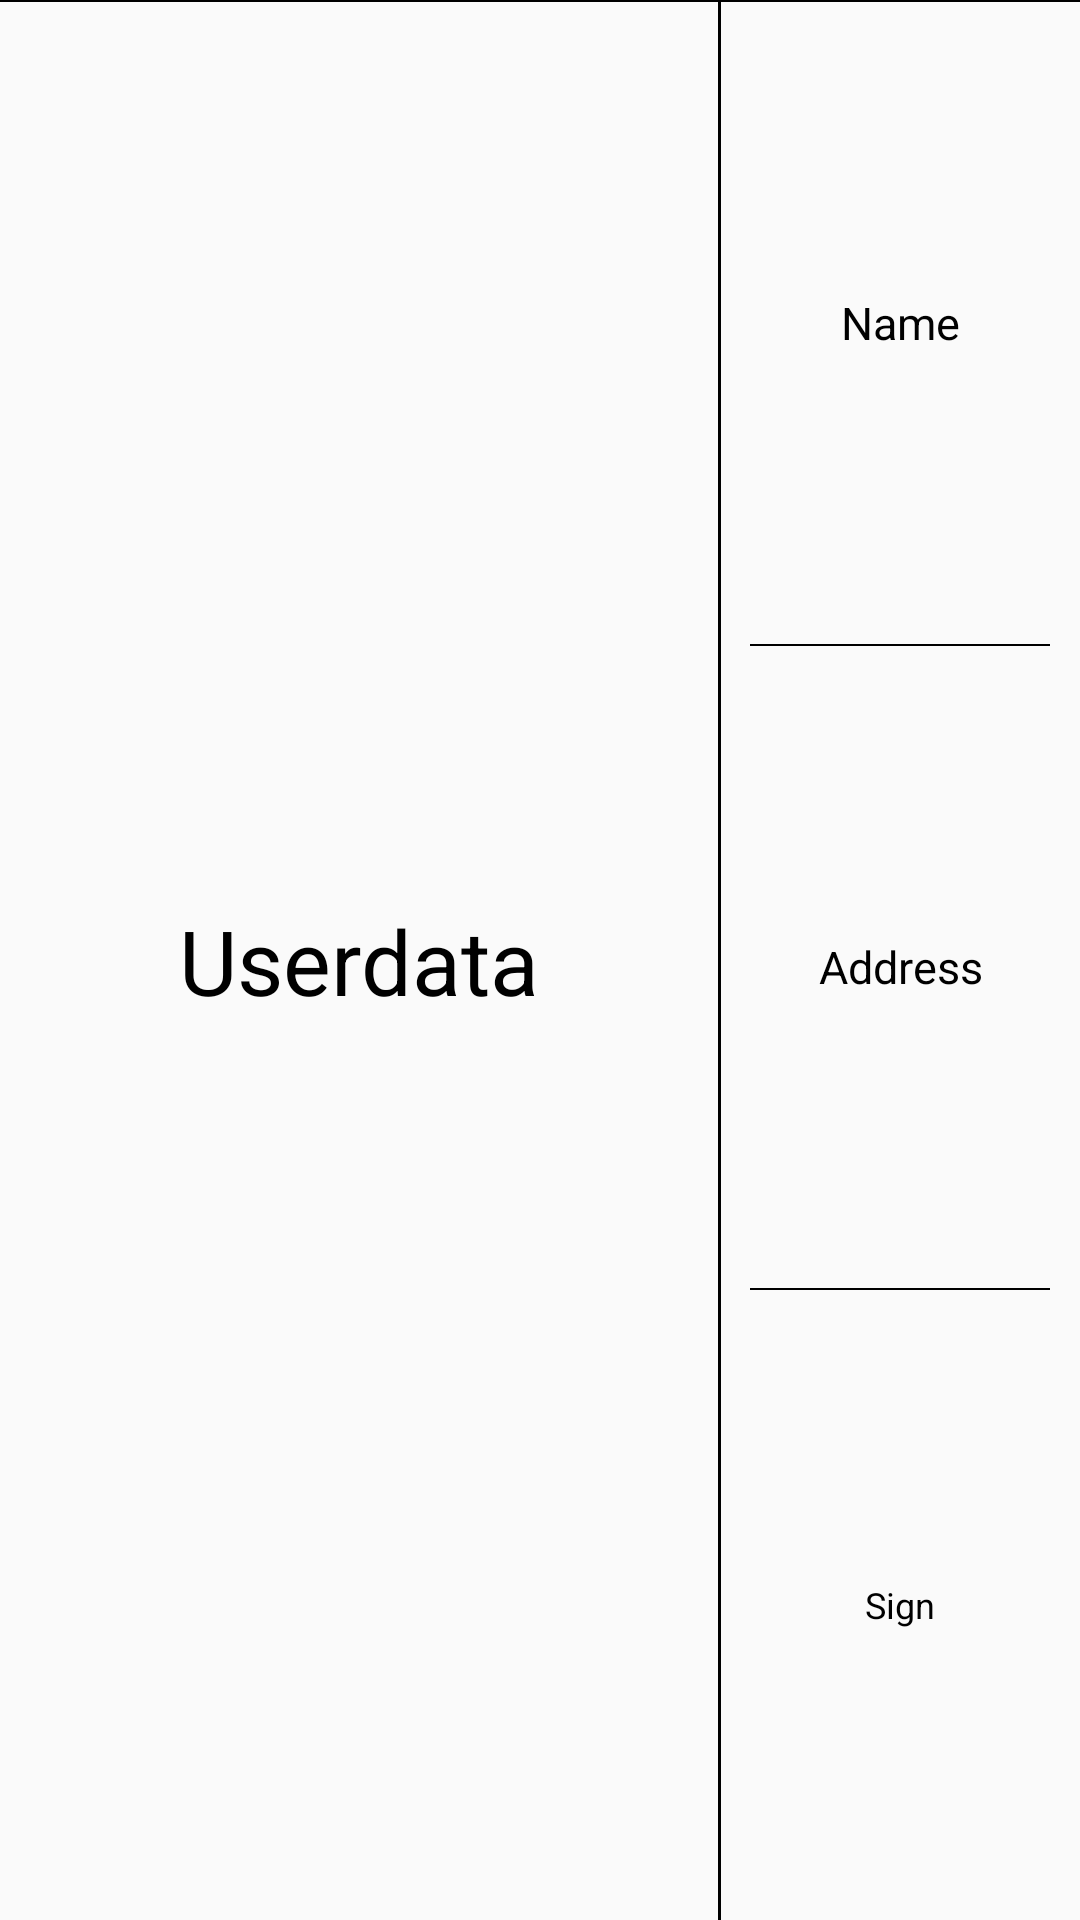

Layout XML and referenced resources for this Android screen:
<!-- AndroidManifest.xml: application theme Theme.Bluetooth -->
<!-- res/layout/blelistview.xml -->
<?xml version="1.0" encoding="utf-8"?>
<LinearLayout xmlns:android="http://schemas.android.com/apk/res/android"
    android:layout_width="match_parent"
    android:layout_height="match_parent"
    android:orientation="vertical">

    

    <View
        android:layout_width="match_parent"
        android:layout_height="0.5dp"
        android:layout_gravity="center"
        android:background="#000000" />


    <LinearLayout
        android:layout_width="match_parent"
        android:layout_height="match_parent"
        android:orientation="horizontal">

        <LinearLayout
            android:id="@+id/bleListLl"
            android:layout_width="match_parent"
            android:layout_height="match_parent">

            <TextView
                android:id="@+id/bleUserdata"
                android:layout_width="0dp"
                android:layout_height="match_parent"
                android:layout_weight="4"
                android:gravity="center"
                android:text="Userdata"
                android:textColor="#000000"
                android:textSize="30dp" />

            <View
                android:layout_width="1dp"
                android:layout_height="match_parent"
                android:background="#000000" />

            <LinearLayout
                android:layout_width="0dp"
                android:layout_height="match_parent"
                android:layout_weight="2"
                android:orientation="vertical">

                <TextView
                    android:id="@+id/bleName"
                    android:layout_width="match_parent"
                    android:layout_height="wrap_content"
                    android:layout_weight="1"
                    android:gravity="center"
                    android:text="Name"
                    android:textColor="#000000"
                    android:textSize="15dp" />


                <View
                    android:layout_width="100dp"
                    android:layout_height="0.5dp"
                    android:layout_gravity="center"
                    android:background="#000000" />

                <TextView
                    android:id="@+id/bleAddress"
                    android:layout_width="match_parent"
                    android:layout_height="wrap_content"
                    android:layout_weight="1"
                    android:gravity="center"
                    android:text="Address"
                    android:textColor="#000000"
                    android:textSize="15dp" />

                <View
                    android:layout_width="100dp"
                    android:layout_height="0.5dp"
                    android:layout_gravity="center"
                    android:background="#000000" />

                <TextView
                    android:id="@+id/bleSign"
                    android:layout_width="match_parent"
                    android:layout_height="wrap_content"
                    android:layout_weight="1"
                    android:gravity="center"
                    android:text="Sign"
                    android:textColor="#000000"
                    android:textSize="12dp" />
            </LinearLayout>
        </LinearLayout>

    </LinearLayout>

    <View
        android:layout_width="match_parent"
        android:layout_height="0.5dp"
        android:layout_gravity="center"
        android:background="#000000" />
    
</LinearLayout>
<!-- resources referenced by this layout -->
<resources>
  <style name="Theme.Bluetooth" parent="Theme.AppCompat.Light.NoActionBar">
          <item name="actionMenuTextColor">@color/ble_toolbarmain</item>
  
          
          <item name="colorPrimary">@color/purple_500</item>
          <item name="colorPrimaryVariant">@color/MSL_Blue</item>
          <item name="colorOnPrimary">@color/white</item>
          
          <item name="colorSecondary">#C5F1ED</item>
          <item name="colorSecondaryVariant">@color/teal_700</item>
          <item name="colorOnSecondary">@color/black</item>
          
          <item name="android:statusBarColor" tools:targetApi="l">?attr/colorPrimaryVariant</item>
          
      </style>
  <color name="ble_toolbarmain">#051E4B</color>
  <color name="purple_500">#112EED</color>
  <color name="MSL_Blue">#495AA7</color>
  <color name="white">#FFFFFFFF</color>
  <color name="teal_700">#FF018786</color>
  <color name="black">#FF000000</color>
</resources>
